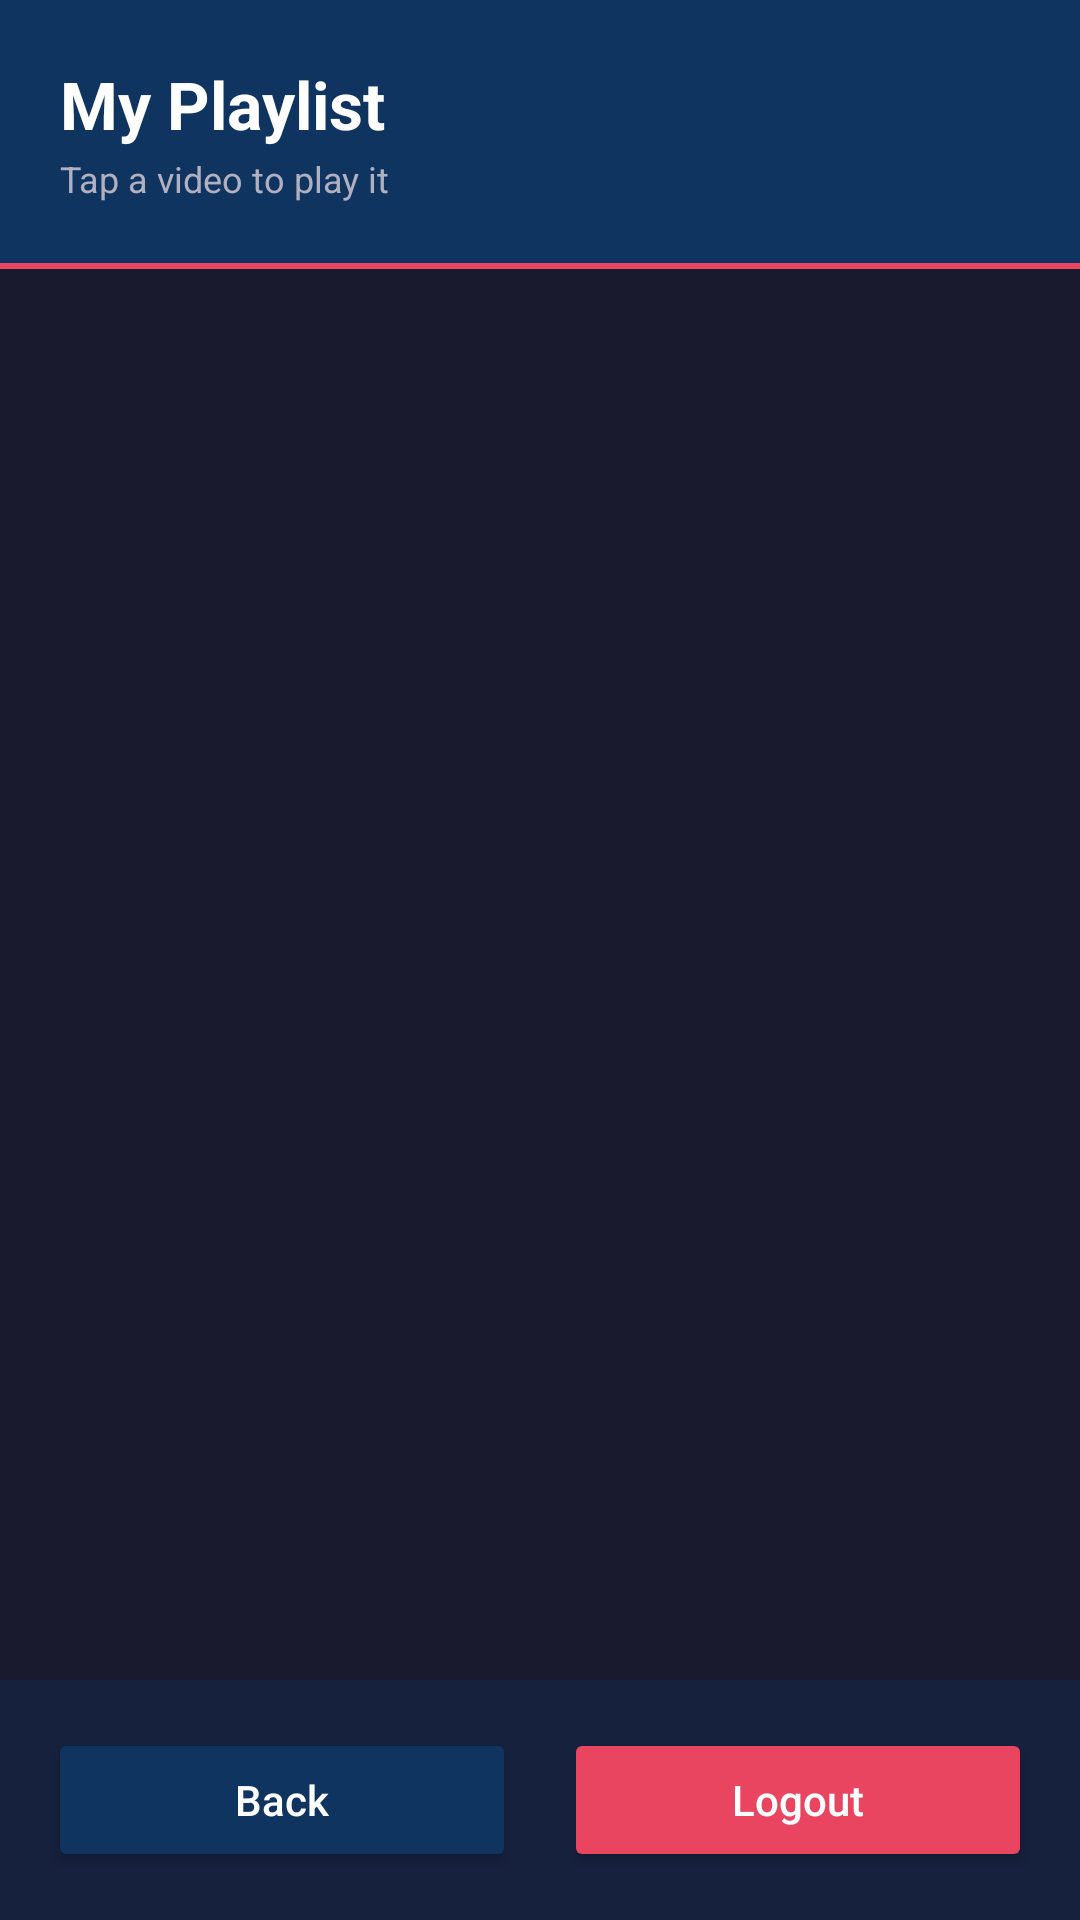

Here is an Android app screen rendered from its layout file. Give the layout XML and the strings, colors and styles it references.
<!-- AndroidManifest.xml: application theme Theme.Istream -->
<!-- res/layout/activity_playlist.xml -->
<?xml version="1.0" encoding="utf-8"?>
<LinearLayout xmlns:android="http://schemas.android.com/apk/res/android"
    android:layout_width="match_parent"
    android:layout_height="match_parent"
    android:orientation="vertical"
    android:background="#1A1A2E">

    <LinearLayout
        android:layout_width="match_parent"
        android:layout_height="wrap_content"
        android:orientation="vertical"
        android:background="#0F3460"
        android:padding="20dp">

        <TextView
            android:layout_width="wrap_content"
            android:layout_height="wrap_content"
            android:text="@string/playlist_title"
            android:textSize="22sp"
            android:textStyle="bold"
            android:textColor="#FFFFFF" />

        <TextView
            android:layout_width="wrap_content"
            android:layout_height="wrap_content"
            android:text="@string/playlist_subtitle"
            android:textSize="12sp"
            android:textColor="#B0B0C0"
            android:layout_marginTop="2dp" />
    </LinearLayout>

    <View
        android:layout_width="match_parent"
        android:layout_height="2dp"
        android:background="#E94560" />

    <ListView
        android:id="@+id/listView"
        android:layout_width="match_parent"
        android:layout_height="0dp"
        android:layout_weight="1"
        android:divider="#2A2A4A"
        android:dividerHeight="1dp" />

    <LinearLayout
        android:layout_width="match_parent"
        android:layout_height="wrap_content"
        android:orientation="horizontal"
        android:padding="16dp"
        android:background="#16213E">

        <Button
            android:id="@+id/btnBack"
            android:layout_width="0dp"
            android:layout_height="48dp"
            android:layout_weight="1"
            android:text="@string/back_button"
            android:textColor="#FFFFFF"
            android:textAllCaps="false"
            android:textSize="14sp"
            android:backgroundTint="#0F3460"
            android:layout_marginEnd="8dp" />

        <Button
            android:id="@+id/btnLogout"
            android:layout_width="0dp"
            android:layout_height="48dp"
            android:layout_weight="1"
            android:text="@string/logout_button"
            android:textColor="#FFFFFF"
            android:textAllCaps="false"
            android:textSize="14sp"
            android:backgroundTint="#E94560"
            android:layout_marginStart="8dp" />

    </LinearLayout>

</LinearLayout>
<!-- resources referenced by this layout -->
<resources>
  <string name="back_button">Back</string>
  <string name="logout_button">Logout</string>
  <string name="playlist_subtitle">Tap a video to play it</string>
  <string name="playlist_title">My Playlist</string>
  <style name="Theme.Istream" parent="Base.Theme.Istream" />
  <style name="Base.Theme.Istream" parent="Theme.Material3.DayNight.NoActionBar">
          
          
      </style>
</resources>
